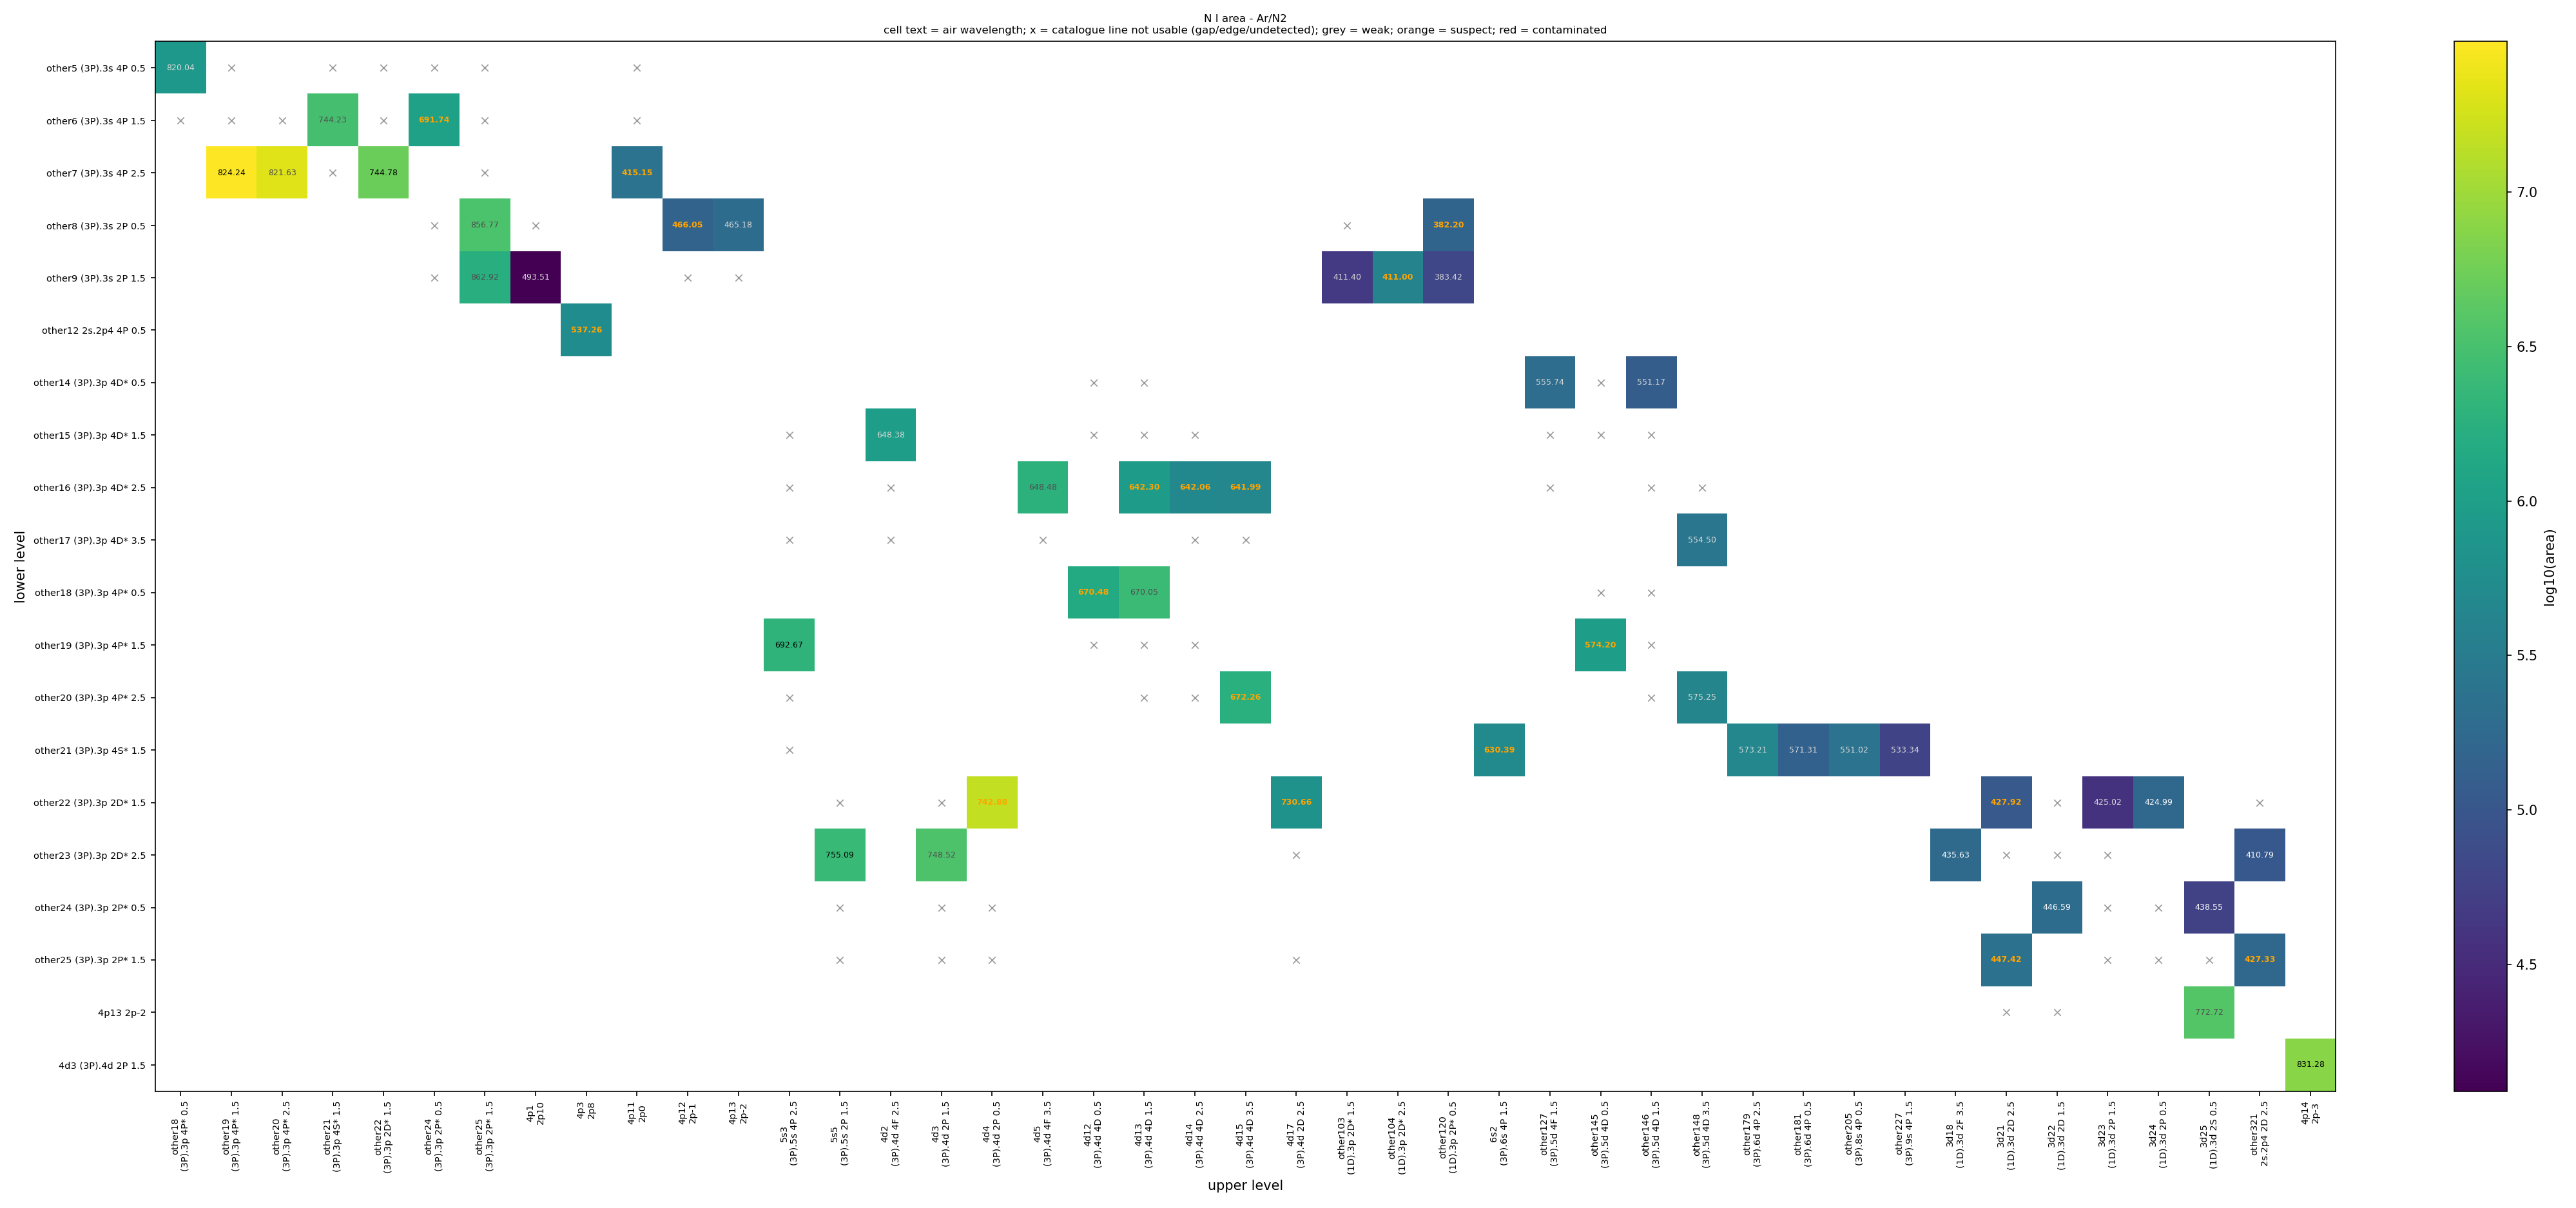

The table this chart was drawn from, first rows:
, other18, other19, other20, other21, other22, other24, other25, 4p1, 4p3, 4p11, 4p12, 4p13, 5s3, 5s5, 4d2, 4d3, 4d4, 4d5, 4d12, 4d13, 4d14, 4d15, 4d17
other5, 795264, 0.0, , 0.0, 0.0, 0.0, 0.0, , , 0.0, , , , , , , , , , , , , 
other6, 0.0, 0.0, 0.0, 3092049, 0.0, 1083562, 0.0, , , 0.0, , , , , , , , , , , , , 
other7, , 30703223, 21017263, 0.0, 5373928, , 0.0, , , 242587, , , , , , , , , , , , , 
other8, , , , , , 0.0, 3375602, 0.0, , , 148784, 193116, , , , , , , , , , , 
other9, , , , , , 0.0, 1717949, 12287, , , 0.0, 0.0, , , , , , , , , , , 
other12, , , , , , , , , 543642, , , , , , , , , , , , , , 
other14, , , , , , , , , , , , , , , , , , , 0.0, 0.0, , , 
other15, , , , , , , , , , , , , 0.0, , 959011, , , , 0.0, 0.0, 0.0, , 
other16, , , , , , , , , , , , , 0.0, , 0.0, , , 1886885, , 936552, 471862, 465368, 
other17, , , , , , , , , , , , , 0.0, , 0.0, , , 0.0, , , 0.0, 0.0, 
other18, , , , , , , , , , , , , , , , , , , 1455549, 2579655, , , 
other19, , , , , , , , , , , , , 2011997, , , , , , 0.0, 0.0, 0.0, , 
other20, , , , , , , , , , , , , 0.0, , , , , , , 0.0, 0.0, 1748284, 
other21, , , , , , , , , , , , , 0.0, , , , , , , , , , 
other22, , , , , , , , , , , , , , 0.0, , 0.0, 15107828, , , , , , 665444
other23, , , , , , , , , , , , , , 2465027, , 3417795, , , , , , , 0.0
other24, , , , , , , , , , , , , , 0.0, , 0.0, 0.0, , , , , , 
other25, , , , , , , , , , , , , , 0.0, , 0.0, 0.0, , , , , , 0.0
4p13, , , , , , , , , , , , , , , , , , , , , , , 
4d3, , , , , , , , , , , , , , , , , , , , , , , 
